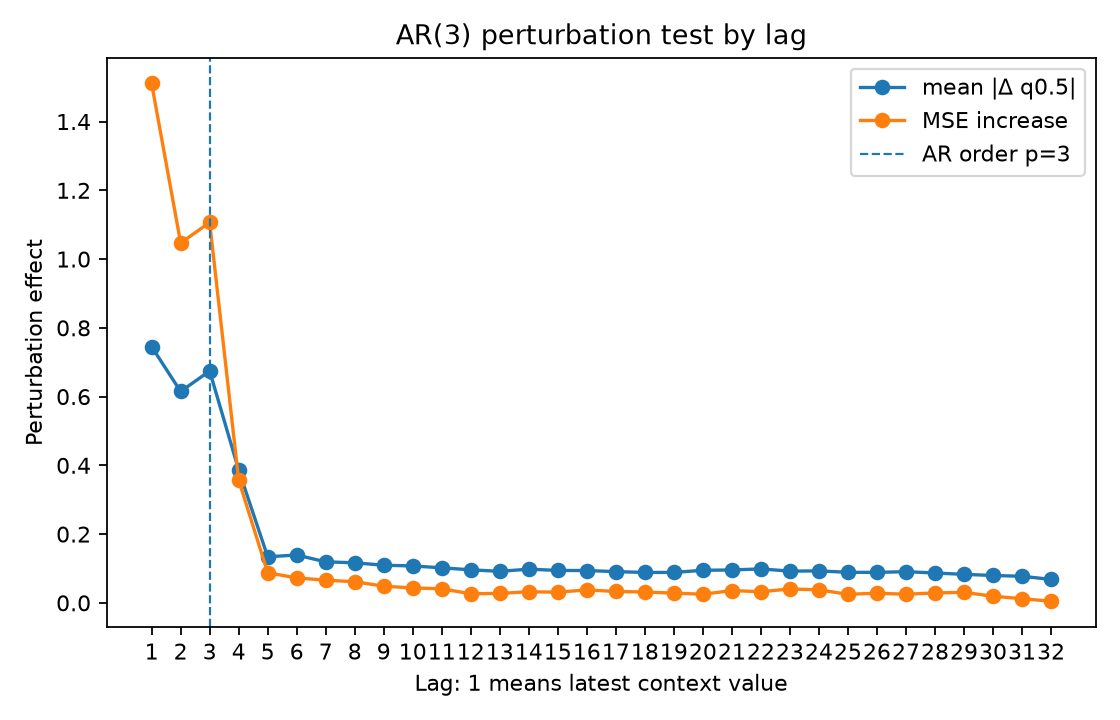

The data file committed next to this chart (first rows):
lag, true_lag, is_within_ar_order, true_lag_within_ar_order, mean_abs_delta, mean_squared_delta, mse_to_conditional_mean_after_perturb, mse_increase_to_conditional_mean
1.0, 1.0, 1.0, 1.0, 0.7451, 1.451, 1.888, 1.511
2.0, 2.0, 1.0, 1.0, 0.6148, 1.023, 1.424, 1.047
3.0, 3.0, 1.0, 1.0, 0.6745, 1.081, 1.484, 1.107
4.0, 4.0, 0.0, 0.0, 0.3865, 0.3649, 0.7348, 0.3574
5.0, 5.0, 0.0, 0.0, 0.134, 0.06816, 0.4649, 0.08756
6.0, 6.0, 0.0, 0.0, 0.1391, 0.07098, 0.45, 0.07262
7.0, 7.0, 0.0, 0.0, 0.1194, 0.05443, 0.4433, 0.0659
8.0, 8.0, 0.0, 0.0, 0.1165, 0.04713, 0.439, 0.0616
9.0, 9.0, 0.0, 0.0, 0.1095, 0.042, 0.4258, 0.04838
10.0, 10.0, 0.0, 0.0, 0.1073, 0.03539, 0.4208, 0.04346
11.0, 11.0, 0.0, 0.0, 0.1019, 0.0347, 0.4183, 0.04096
12.0, 12.0, 0.0, 0.0, 0.09608, 0.02999, 0.4038, 0.0264
13.0, 13.0, 0.0, 0.0, 0.09167, 0.02701, 0.4049, 0.0275
14.0, 14.0, 0.0, 0.0, 0.09803, 0.03295, 0.4098, 0.03237
15.0, 15.0, 0.0, 0.0, 0.0943, 0.02818, 0.4084, 0.03102
16.0, 16.0, 0.0, 0.0, 0.09398, 0.02983, 0.4151, 0.03767
17.0, 17.0, 0.0, 0.0, 0.09087, 0.02651, 0.4105, 0.03314
18.0, 18.0, 0.0, 0.0, 0.08844, 0.02558, 0.4089, 0.03153
19.0, 19.0, 0.0, 0.0, 0.08851, 0.02673, 0.4057, 0.02831
20.0, 20.0, 0.0, 0.0, 0.09473, 0.02692, 0.4024, 0.02505
21.0, 21.0, 0.0, 0.0, 0.09571, 0.03001, 0.4131, 0.03571
22.0, 22.0, 0.0, 0.0, 0.09878, 0.03096, 0.4098, 0.03241
23.0, 23.0, 0.0, 0.0, 0.09227, 0.02979, 0.4178, 0.0404
24.0, 24.0, 0.0, 0.0, 0.09297, 0.02947, 0.4152, 0.03787
25.0, 25.0, 0.0, 0.0, 0.08886, 0.02364, 0.4022, 0.02485
26.0, 26.0, 0.0, 0.0, 0.0886, 0.02313, 0.4054, 0.02801
27.0, 27.0, 0.0, 0.0, 0.09072, 0.02566, 0.4025, 0.02507
28.0, 28.0, 0.0, 0.0, 0.08682, 0.02323, 0.4062, 0.02881
29.0, 29.0, 0.0, 0.0, 0.08292, 0.0223, 0.408, 0.03063
30.0, 30.0, 0.0, 0.0, 0.07964, 0.01956, 0.3966, 0.01918
31.0, 31.0, 0.0, 0.0, 0.07728, 0.01621, 0.3895, 0.0121
32.0, 32.0, 0.0, 0.0, 0.06824, 0.01184, 0.3821, 0.004744
